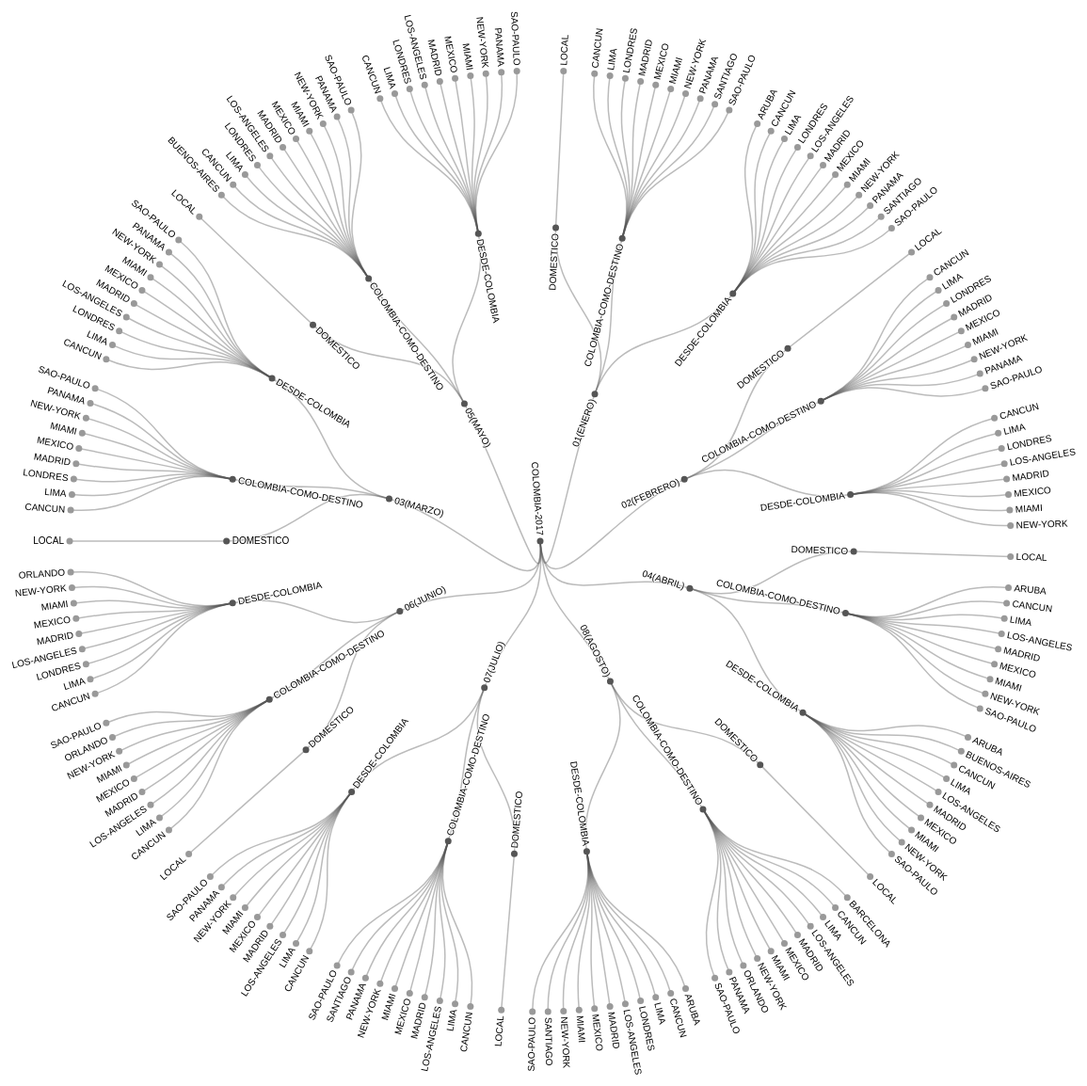
D3 v4 page, settled after 480 driven frames (8 s of simulated time); the page loaded 1 data file(s).



var svg = d3.select("svg"),
    width = +svg.attr("width"),
    height = +svg.attr("height"),
    g = svg.append("g").attr("transform", "translate(" + (width / 2 + 40) + "," + (height / 2 + 90) + ")");

var stratify = d3.stratify()
    .parentId(function(d) { return d.id.substring(0, d.id.lastIndexOf(".")); });

var tree = d3.tree()
    .size([2 * Math.PI, 500])
    .separation(function(a, b) { return (a.parent == b.parent ? 1 : 2) / a.depth; });

d3.csv("TIDY.csv", function(error, data) {
  if (error) throw error;

  var root = tree(stratify(data));

  var link = g.selectAll(".link")
    .data(root.links())
    .enter().append("path")
      .attr("class", "link")
      .attr("d", d3.linkRadial()
          .angle(function(d) { return d.x; })
          .radius(function(d) { return d.y; }));

  var node = g.selectAll(".node")
    .data(root.descendants())
    .enter().append("g")
      .attr("class", function(d) { return "node" + (d.children ? " node--internal" : " node--leaf"); })
      .attr("transform", function(d) { return "translate(" + radialPoint(d.x, d.y) + ")"; });

  node.append("circle")
      .attr("r", 3.5);

  node.append("text")
      .attr("dy", "0.31em")
      .attr("x", function(d) { return d.x < Math.PI === !d.children ? 6 : -6; })
      .attr("text-anchor", function(d) { return d.x < Math.PI === !d.children ? "start" : "end"; })
      .attr("transform", function(d) { return "rotate(" + (d.x < Math.PI ? d.x - Math.PI / 2 : d.x + Math.PI / 2) * 180 / Math.PI + ")"; })
      .text(function(d) { return d.id.substring(d.id.lastIndexOf(".") + 1); });
});

function radialPoint(x, y) {
  return [(y = +y) * Math.cos(x -= Math.PI / 2), y * Math.sin(x)];
}



### data: TIDY.csv
id, value
COLOMBIA-2017, 
COLOMBIA-2017.01(ENERO), 
COLOMBIA-2017.01(ENERO).DOMESTICO, 
COLOMBIA-2017.01(ENERO).DOMESTICO.LOCAL, 2529
COLOMBIA-2017.01(ENERO).COLOMBIA-COMO-DE…, 
COLOMBIA-2017.01(ENERO).COLOMBIA-COMO-DE…, 49
COLOMBIA-2017.01(ENERO).COLOMBIA-COMO-DE…, 59
COLOMBIA-2017.01(ENERO).COLOMBIA-COMO-DE…, 40
COLOMBIA-2017.01(ENERO).COLOMBIA-COMO-DE…, 45
COLOMBIA-2017.01(ENERO).COLOMBIA-COMO-DE…, 41
COLOMBIA-2017.01(ENERO).COLOMBIA-COMO-DE…, 90
COLOMBIA-2017.01(ENERO).COLOMBIA-COMO-DE…, 59
COLOMBIA-2017.01(ENERO).COLOMBIA-COMO-DE…, 45
COLOMBIA-2017.01(ENERO).COLOMBIA-COMO-DE…, 49
COLOMBIA-2017.01(ENERO).COLOMBIA-COMO-DE…, 56
COLOMBIA-2017.01(ENERO).DESDE-COLOMBIA, 
COLOMBIA-2017.01(ENERO).DESDE-COLOMBIA.A…, 40
COLOMBIA-2017.01(ENERO).DESDE-COLOMBIA.C…, 49
COLOMBIA-2017.01(ENERO).DESDE-COLOMBIA.L…, 68
COLOMBIA-2017.01(ENERO).DESDE-COLOMBIA.L…, 44
COLOMBIA-2017.01(ENERO).DESDE-COLOMBIA.L…, 41
COLOMBIA-2017.01(ENERO).DESDE-COLOMBIA.M…, 56
COLOMBIA-2017.01(ENERO).DESDE-COLOMBIA.M…, 43
COLOMBIA-2017.01(ENERO).DESDE-COLOMBIA.M…, 95
COLOMBIA-2017.01(ENERO).DESDE-COLOMBIA.N…, 71
COLOMBIA-2017.01(ENERO).DESDE-COLOMBIA.P…, 41
COLOMBIA-2017.01(ENERO).DESDE-COLOMBIA.S…, 51
COLOMBIA-2017.01(ENERO).DESDE-COLOMBIA.S…, 49
COLOMBIA-2017.02(FEBRERO), 
COLOMBIA-2017.02(FEBRERO).DOMESTICO, 
COLOMBIA-2017.02(FEBRERO).DOMESTICO.LOCA…, 2477
COLOMBIA-2017.02(FEBRERO).COLOMBIA-COMO-…, 
COLOMBIA-2017.02(FEBRERO).COLOMBIA-COMO-…, 43
COLOMBIA-2017.02(FEBRERO).COLOMBIA-COMO-…, 60
COLOMBIA-2017.02(FEBRERO).COLOMBIA-COMO-…, 40
COLOMBIA-2017.02(FEBRERO).COLOMBIA-COMO-…, 50
COLOMBIA-2017.02(FEBRERO).COLOMBIA-COMO-…, 45
COLOMBIA-2017.02(FEBRERO).COLOMBIA-COMO-…, 80
COLOMBIA-2017.02(FEBRERO).COLOMBIA-COMO-…, 58
COLOMBIA-2017.02(FEBRERO).COLOMBIA-COMO-…, 44
COLOMBIA-2017.02(FEBRERO).COLOMBIA-COMO-…, 46
COLOMBIA-2017.02(FEBRERO).DESDE-COLOMBIA, 
COLOMBIA-2017.02(FEBRERO).DESDE-COLOMBIA…, 43
COLOMBIA-2017.02(FEBRERO).DESDE-COLOMBIA…, 62
COLOMBIA-2017.02(FEBRERO).DESDE-COLOMBIA…, 43
COLOMBIA-2017.02(FEBRERO).DESDE-COLOMBIA…, 40
COLOMBIA-2017.02(FEBRERO).DESDE-COLOMBIA…, 53
COLOMBIA-2017.02(FEBRERO).DESDE-COLOMBIA…, 49
COLOMBIA-2017.02(FEBRERO).DESDE-COLOMBIA…, 81
COLOMBIA-2017.02(FEBRERO).DESDE-COLOMBIA…, 71
COLOMBIA-2017.04(ABRIL), 
COLOMBIA-2017.04(ABRIL).DOMESTICO, 
COLOMBIA-2017.04(ABRIL).DOMESTICO.LOCAL, 2482
COLOMBIA-2017.04(ABRIL).COLOMBIA-COMO-DE…, 
COLOMBIA-2017.04(ABRIL).COLOMBIA-COMO-DE…, 41
COLOMBIA-2017.04(ABRIL).COLOMBIA-COMO-DE…, 48
COLOMBIA-2017.04(ABRIL).COLOMBIA-COMO-DE…, 47
COLOMBIA-2017.04(ABRIL).COLOMBIA-COMO-DE…, 44
COLOMBIA-2017.04(ABRIL).COLOMBIA-COMO-DE…, 49
COLOMBIA-2017.04(ABRIL).COLOMBIA-COMO-DE…, 44
... 138 more rows